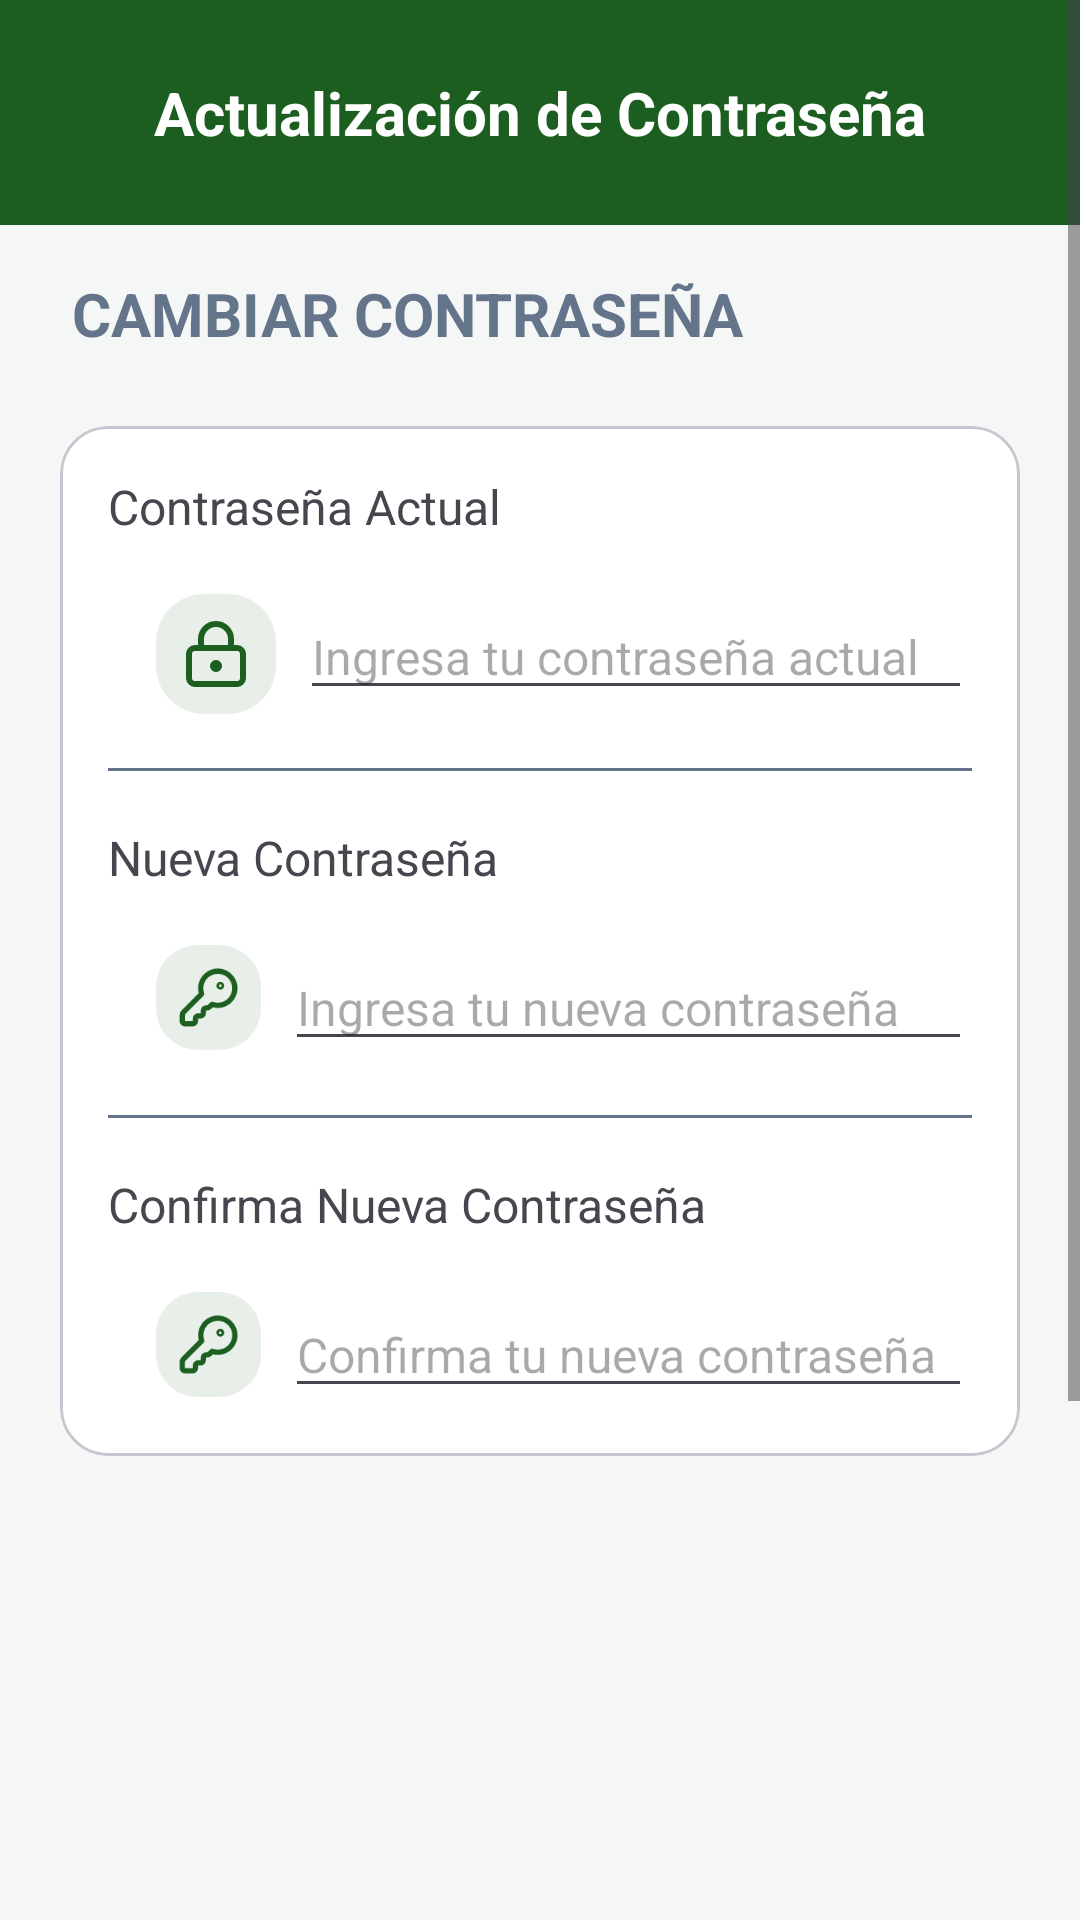

Android layout source for this screen:
<!-- AndroidManifest.xml: application theme Theme.BioNatura -->
<!-- res/layout/activity_actualizar_contrasena.xml -->
<?xml version="1.0" encoding="utf-8"?>
<ScrollView
    xmlns:android="http://schemas.android.com/apk/res/android"
    xmlns:app="http://schemas.android.com/apk/res-auto"
    xmlns:tools="http://schemas.android.com/tools"
    android:layout_width="match_parent"
    android:layout_height="match_parent"
    android:fillViewport="true">

    <androidx.constraintlayout.widget.ConstraintLayout
        android:id="@+id/main"
        android:layout_width="match_parent"
        android:layout_height="wrap_content"
        android:background="#F5F7F6">

        <View
            android:id="@+id/VistaSuperior"
            android:layout_width="match_parent"
            android:layout_height="75dp"
            android:background="#1B5E20"
            app:layout_constraintTop_toTopOf="parent"
            tools:layout_editor_absoluteX="0dp" />

        <ImageButton
            android:id="@+id/btnVolver"
            android:layout_width="24dp"
            android:layout_height="24dp"
            android:layout_marginStart="15dp"
            android:src="@drawable/ic_volver"
            android:background="@android:color/transparent"
            android:scaleType="fitCenter"
            app:layout_constraintStart_toStartOf="parent"
            app:layout_constraintTop_toTopOf="@+id/VistaSuperior"
            app:layout_constraintBottom_toBottomOf="@+id/VistaSuperior"
            />

        <TextView
            android:layout_width="wrap_content"
            android:layout_height="wrap_content"
            android:text="Actualización de Contraseña"
            android:textSize="20dp"
            android:textStyle="bold"
            android:textColor="#FFFF"
            app:layout_constraintTop_toTopOf="@+id/VistaSuperior"
            app:layout_constraintBottom_toBottomOf="@id/VistaSuperior"
            app:layout_constraintStart_toStartOf="parent"
            app:layout_constraintEnd_toEndOf="parent"
            />

        <TextView
            android:id="@+id/datosContrasena"
            android:layout_width="wrap_content"
            android:layout_height="wrap_content"
            android:text="CAMBIAR CONTRASEÑA"
            android:textSize="20sp"
            android:textStyle="bold"
            android:textColor="#64748B"
            android:layout_marginTop="16dp"
            android:layout_marginStart="24dp"
            app:layout_constraintStart_toStartOf="parent"
            app:layout_constraintTop_toBottomOf="@+id/VistaSuperior"/>

        <com.google.android.material.card.MaterialCardView
            android:id="@+id/cardContrasena"
            android:layout_width="match_parent"
            android:layout_height="wrap_content"
            android:layout_marginTop="24dp"
            android:layout_marginStart="20dp"
            android:layout_marginEnd="20dp"
            app:cardBackgroundColor="#FFFF"
            app:cardCornerRadius="16dp"
            app:layout_constraintTop_toBottomOf="@+id/datosContrasena">

            <LinearLayout
                android:layout_width="match_parent"
                android:layout_height="wrap_content"
                android:orientation="vertical"
                android:padding="16dp">

                <RelativeLayout
                    android:layout_width="match_parent"
                    android:layout_height="wrap_content">

                    <TextView
                        android:id="@+id/lblNumero1"
                        android:text="Contraseña Actual"
                        android:textSize="16sp"
                        android:layout_width="wrap_content"
                        android:layout_height="wrap_content"/>

                    <ImageView
                        android:id="@+id/iconContrasena"
                        android:layout_width="40dp"
                        android:layout_height="40dp"
                        android:layout_marginTop="40dp"
                        android:layout_marginStart="16dp"
                        android:src="@drawable/ic_candado2"/>

                    <EditText
                        android:id="@+id/txtContrasena1"
                        android:layout_width="235dp"
                        android:layout_height="wrap_content"
                        android:layout_toEndOf="@+id/iconContrasena"
                        android:layout_alignTop="@+id/iconContrasena"
                        android:layout_marginStart="8dp"
                        android:textSize="16sp"
                        android:hint="Ingresa tu contraseña actual"
                        android:inputType="textPassword"/>

                    <ImageButton
                        android:id="@+id/ojoCerrado1"
                        android:layout_width="30dp"
                        android:layout_height="30dp"
                        android:layout_toEndOf="@+id/txtContrasena1"
                        android:layout_alignTop="@+id/txtContrasena1"
                        android:layout_marginTop="5dp"
                        android:layout_marginStart="8dp"
                        android:background="?attr/selectableItemBackgroundBorderless"
                        android:src="@drawable/ic_ojo"
                        android:scaleType="fitCenter"
                        />

                </RelativeLayout>

                <View
                    android:layout_width="match_parent"
                    android:layout_height="1dp"
                    android:background="#64748B"
                    android:layout_marginVertical="18dp"/>

                <RelativeLayout
                    android:layout_width="match_parent"
                    android:layout_height="wrap_content">

                    <TextView
                        android:id="@+id/lblNumero2"
                        android:text="Nueva Contraseña"
                        android:textSize="16sp"
                        android:layout_width="wrap_content"
                        android:layout_height="wrap_content"/>

                    <ImageView
                        android:id="@+id/iconLlave1"
                        android:layout_width="35dp"
                        android:layout_height="35dp"
                        android:layout_marginTop="40dp"
                        android:layout_marginStart="16dp"
                        android:src="@drawable/ic_llave"/>

                    <EditText
                        android:id="@+id/txtContrasena2"
                        android:layout_width="235dp"
                        android:layout_height="wrap_content"
                        android:layout_toEndOf="@+id/iconLlave1"
                        android:layout_alignTop="@+id/iconLlave1"
                        android:layout_marginStart="8dp"
                        android:textSize="16sp"
                        android:hint="Ingresa tu nueva contraseña"
                        android:inputType="textPassword"/>

                    <ImageButton
                        android:id="@+id/ojoCerrado2"
                        android:layout_width="30dp"
                        android:layout_height="30dp"
                        android:layout_toEndOf="@+id/txtContrasena2"
                        android:layout_alignTop="@+id/txtContrasena2"
                        android:layout_marginTop="5dp"
                        android:layout_marginStart="8dp"
                        android:background="?attr/selectableItemBackgroundBorderless"
                        android:src="@drawable/ic_ojo"
                        android:scaleType="fitCenter"
                        />

                </RelativeLayout>

                <View
                    android:layout_width="match_parent"
                    android:layout_height="1dp"
                    android:background="#64748B"
                    android:layout_marginVertical="18dp"/>

                <RelativeLayout
                    android:layout_width="match_parent"
                    android:layout_height="wrap_content">

                    <TextView
                        android:id="@+id/lblNumero3"
                        android:text="Confirma Nueva Contraseña"
                        android:textSize="16sp"
                        android:layout_width="wrap_content"
                        android:layout_height="wrap_content"/>

                    <ImageView
                        android:id="@+id/iconLlave2"
                        android:layout_width="35dp"
                        android:layout_height="35dp"
                        android:layout_marginTop="40dp"
                        android:layout_marginStart="16dp"
                        android:src="@drawable/ic_llave"/>

                    <EditText
                        android:id="@+id/txtContrasena3"
                        android:layout_width="230dp"
                        android:layout_height="wrap_content"
                        android:layout_toEndOf="@+id/iconLlave2"
                        android:layout_alignTop="@+id/iconLlave2"
                        android:layout_marginStart="8dp"
                        android:textSize="16sp"
                        android:hint="Confirma tu nueva contraseña"
                        android:inputType="textPassword"/>

                    <ImageButton
                        android:id="@+id/ojoCerrado3"
                        android:layout_width="30dp"
                        android:layout_height="30dp"
                        android:layout_toEndOf="@+id/txtContrasena3"
                        android:layout_alignTop="@+id/txtContrasena3"
                        android:layout_marginTop="5dp"
                        android:layout_marginStart="8dp"
                        android:background="?attr/selectableItemBackgroundBorderless"
                        android:src="@drawable/ic_ojo"
                        android:scaleType="fitCenter"
                        />

                </RelativeLayout>
            </LinearLayout>
        </com.google.android.material.card.MaterialCardView>


        <LinearLayout
            android:layout_width="match_parent"
            android:layout_height="wrap_content"
            android:layout_marginTop="328dp"
            android:gravity="center_vertical"
            android:orientation="horizontal"
            app:layout_constraintTop_toBottomOf="@+id/cardContrasena"
            tools:layout_editor_absoluteX="-27dp">

            <com.google.android.material.button.MaterialButton
                android:id="@+id/btnCancelarPass"
                android:layout_width="0dp"
                android:layout_height="64dp"
                android:layout_marginEnd="12dp"
                android:layout_weight="1"
                android:gravity="center"
                android:insetTop="0dp"
                android:insetBottom="0dp"
                android:text="Cancelar"
                android:textAllCaps="false"
                android:textColor="#475569"
                app:backgroundTint="#F1F5F9"
                app:cornerRadius="14dp"
                app:strokeColor="#CBD5E1"
                app:strokeWidth="1dp" />

            <com.google.android.material.button.MaterialButton
                android:id="@+id/btnActualizarPass"
                android:layout_width="0dp"
                android:layout_height="64dp"
                android:layout_weight="1"
                android:gravity="center"
                android:insetTop="0dp"
                android:insetBottom="0dp"
                android:lineSpacingExtra="0dp"
                android:text="Actualizar\nContraseña"
                android:textAllCaps="false"
                android:textStyle="bold"
                app:backgroundTint="#4CAF50"
                app:cornerRadius="14dp" />

        </LinearLayout>

    </androidx.constraintlayout.widget.ConstraintLayout>

</ScrollView>
<!-- resources referenced by this layout -->
<resources>
  <!-- drawable ic_candado2 (drawable) -->
  <vector xmlns:android="http://schemas.android.com/apk/res/android"
      android:width="40dp"
      android:height="40dp"
      android:viewportWidth="40"
      android:viewportHeight="40">
    <path
        android:pathData="M16,0L24,0A16,16 0,0 1,40 16L40,24A16,16 0,0 1,24 40L16,40A16,16 0,0 1,0 24L0,16A16,16 0,0 1,16 0z"
        android:fillColor="#1C5F21"
        android:fillAlpha="0.1"/>
    <path
        android:pathData="M15,18V15C15,13.674 15.527,12.402 16.465,11.465C17.402,10.527 18.674,10 20,10C21.326,10 22.598,10.527 23.535,11.465C24.473,12.402 25,13.674 25,15V18M21,24C21,24.552 20.552,25 20,25C19.448,25 19,24.552 19,24C19,23.448 19.448,23 20,23C20.552,23 21,23.448 21,24ZM13,18H27C28.105,18 29,18.895 29,20V28C29,29.105 28.105,30 27,30H13C11.895,30 11,29.105 11,28V20C11,18.895 11.895,18 13,18Z"
        android:strokeLineJoin="round"
        android:strokeWidth="2"
        android:fillColor="#00000000"
        android:strokeColor="#1C5F21"
        android:strokeLineCap="round"/>
  </vector>
  <!-- drawable ic_ojo (drawable) -->
  <vector xmlns:android="http://schemas.android.com/apk/res/android"
      android:width="24dp"
      android:height="24dp"
      android:viewportWidth="24"
      android:viewportHeight="24">
    <path
        android:pathData="M10.733,5.076a10.744,10.744 0,0 1,11.205 6.575,1 1,0 0,1 0,0.696 10.747,10.747 0,0 1,-1.444 2.49"
        android:strokeLineJoin="round"
        android:strokeWidth="2"
        android:fillColor="#00000000"
        android:strokeColor="#64748B"
        android:strokeLineCap="round"/>
    <path
        android:pathData="M14.084,14.158a3,3 0,0 1,-4.242 -4.242"
        android:strokeLineJoin="round"
        android:strokeWidth="2"
        android:fillColor="#00000000"
        android:strokeColor="#64748B"
        android:strokeLineCap="round"/>
    <path
        android:pathData="M17.479,17.499a10.75,10.75 0,0 1,-15.417 -5.151,1 1,0 0,1 0,-0.696 10.75,10.75 0,0 1,4.446 -5.143"
        android:strokeLineJoin="round"
        android:strokeWidth="2"
        android:fillColor="#00000000"
        android:strokeColor="#64748B"
        android:strokeLineCap="round"/>
    <path
        android:pathData="m2,2 l20,20"
        android:strokeLineJoin="round"
        android:strokeWidth="2"
        android:fillColor="#00000000"
        android:strokeColor="#64748B"
        android:strokeLineCap="round"/>
  </vector>
  <style name="Theme.BioNatura" parent="Base.Theme.BioNatura" />
  <style name="Base.Theme.BioNatura" parent="Theme.Material3.DayNight.NoActionBar">
          
      </style>
</resources>
